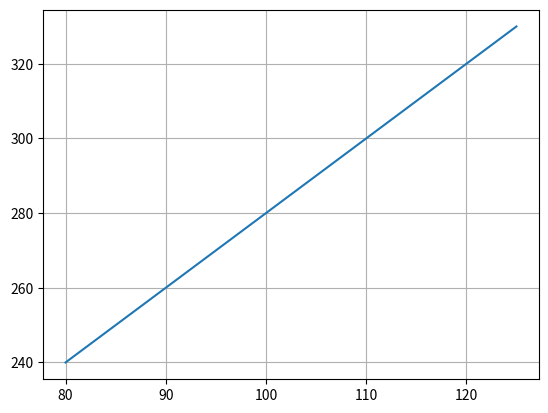

Recreate this plot in Python.
import matplotlib.pyplot as plt
import numpy as np
x = np.array([80, 85, 90, 95, 100, 105, 110, 115, 120, 125])
y = np.array([240, 250, 260, 270, 280, 290, 300, 310, 320, 330])
plt.plot(x, y)
plt.grid()
plt.show()